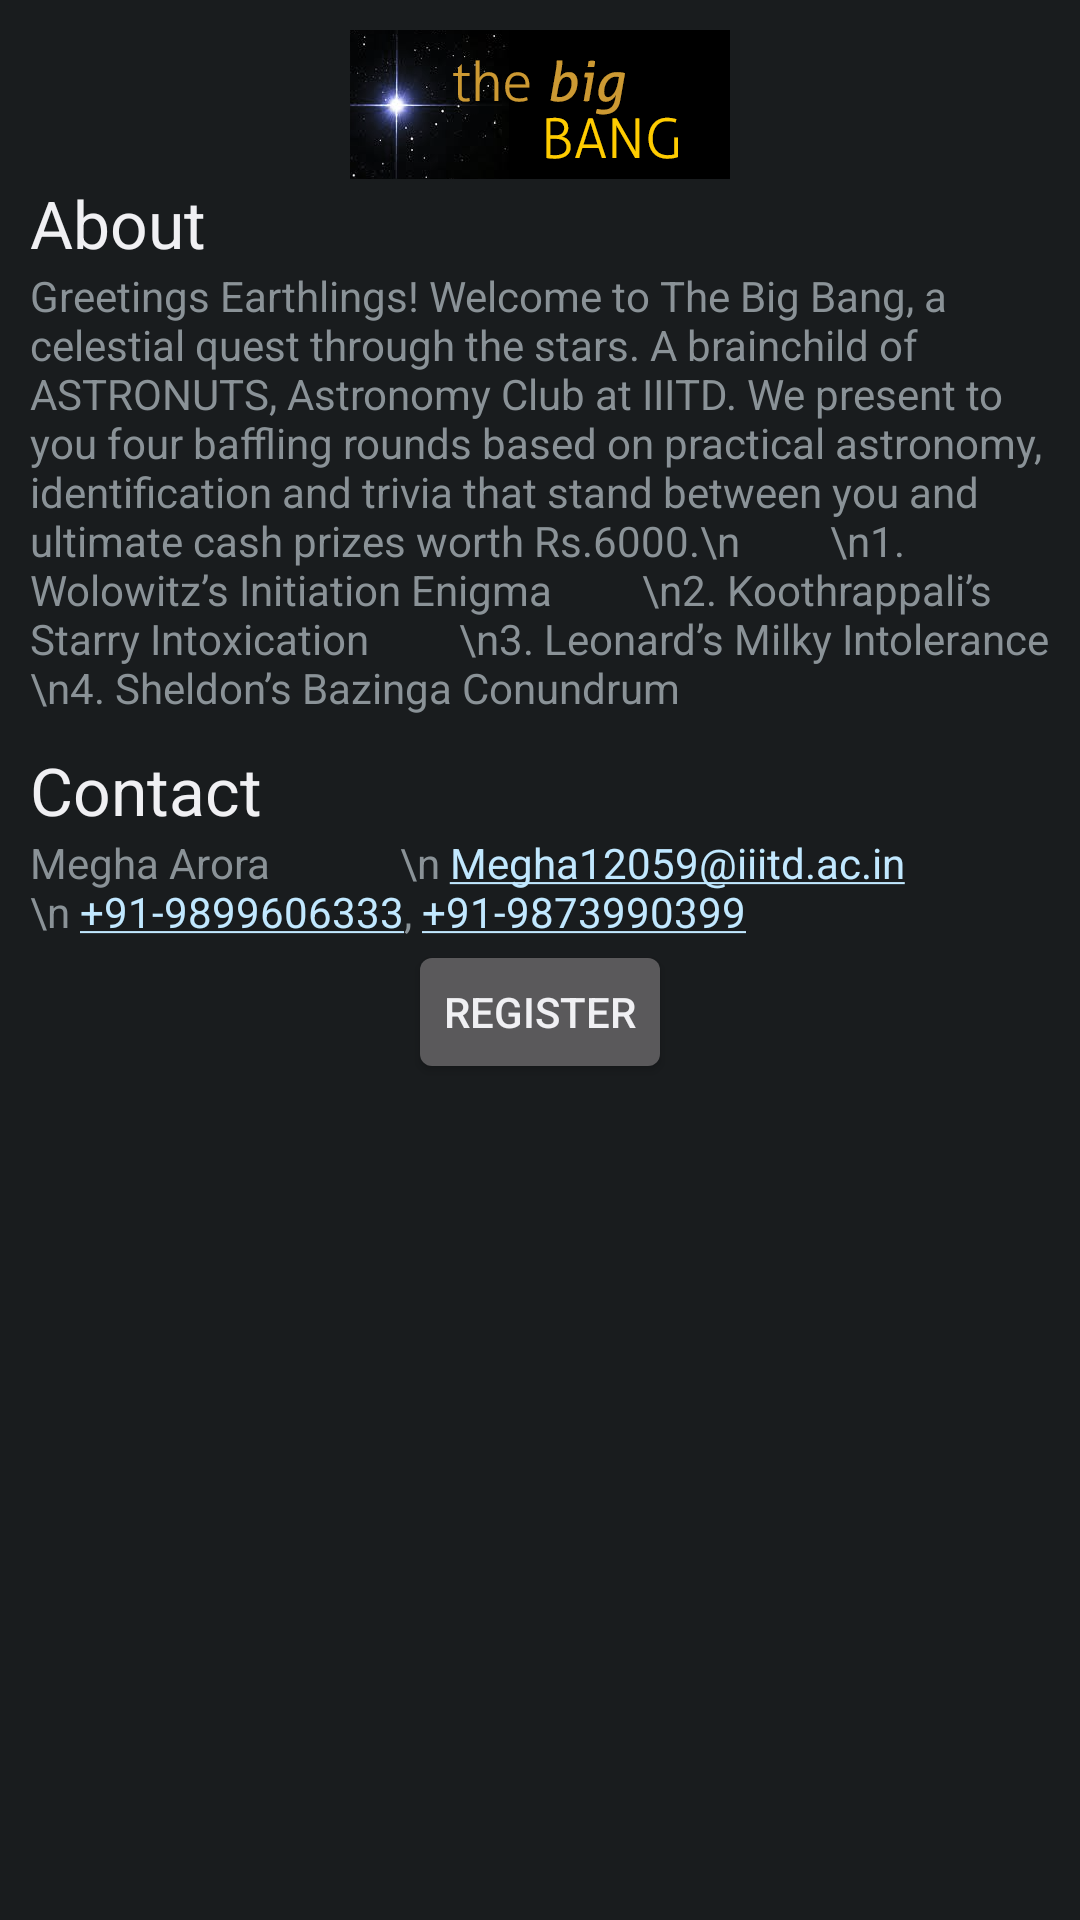

Write the Android layout XML for this screen, with the resource values it uses.
<!-- AndroidManifest.xml: application theme AppTheme -->
<!-- res/layout/event_dialog_bigbang.xml -->
<?xml version="1.0" encoding="utf-8"?>
<ScrollView xmlns:android="http://schemas.android.com/apk/res/android"
            android:orientation="vertical"
            android:padding="5dp"
            android:layout_width="match_parent"
            android:layout_height="match_parent">

<LinearLayout xmlns:android="http://schemas.android.com/apk/res/android"
              android:id="@+id/dialog_event_bigbang"
              android:orientation="vertical"
              android:padding="5dp"
              android:layout_width="match_parent"
              android:layout_height="match_parent">

    <ImageView
            android:layout_width="fill_parent"
            android:layout_height="wrap_content"
            android:id="@+id/imageView"
            android:src="@drawable/event_bigbang"/>

    <TextView
            android:layout_width="wrap_content"
            android:layout_height="wrap_content"
            android:textAppearance="?android:attr/textAppearanceLarge"
            android:text="About"
            android:id="@+id/aboutTitleBigbang"
            android:layout_gravity="left|center_vertical"/>

    <TextView
            android:layout_width="wrap_content"
            android:layout_height="wrap_content"
            android:text="Greetings Earthlings! Welcome to The Big Bang, a celestial quest through the stars. A brainchild of ASTRONUTS, Astronomy Club at IIITD. We present to you four baffling rounds based on practical astronomy, identification and trivia that stand between you and ultimate cash prizes worth Rs.6000.\n
        \n1. Wolowitz’s Initiation Enigma
        \n2. Koothrappali’s Starry Intoxication
        \n3. Leonard’s Milky Intolerance
        \n4. Sheldon’s Bazinga Conundrum "
            android:id="@+id/aboutTextBigbang"
            android:layout_gravity="center"/>

    <TextView
            android:layout_width="wrap_content"
            android:layout_height="wrap_content"
            android:textAppearance="?android:attr/textAppearanceLarge"
            android:text="Contact"
            android:id="@+id/textViewContactTitle"
            android:layout_gravity="left|center_vertical"
            android:layout_marginTop="10dp"/>

    <TextView
            android:layout_width="wrap_content"
            android:layout_height="wrap_content"
            android:autoLink="all"
            android:text="Megha Arora
            \n Megha12059@iiitd.ac.in
            \n +91-9899606333, +91-9873990399"
            android:id="@+id/textViewTItle"
            android:layout_gravity="left|center_vertical"/>


    <Button
            android:layout_width="wrap_content"
            android:layout_height="wrap_content"
            android:text="Register"
            android:id="@+id/buttonRegister"
            android:onClick="registerbigbang"
            android:layout_gravity="center"/>

</LinearLayout>
</ScrollView>
<!-- resources referenced by this layout -->
<resources>
  <!-- drawable event_bigbang: png bitmap (drawable-xxhdpi, 32599 bytes) -->
  <style name="AppTheme" parent="AppBaseTheme">
          
      </style>
  <style name="AppBaseTheme" parent="android:Theme.Black">
          
      </style>
</resources>
